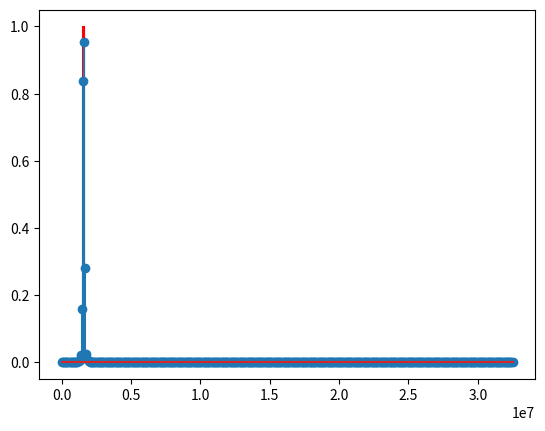
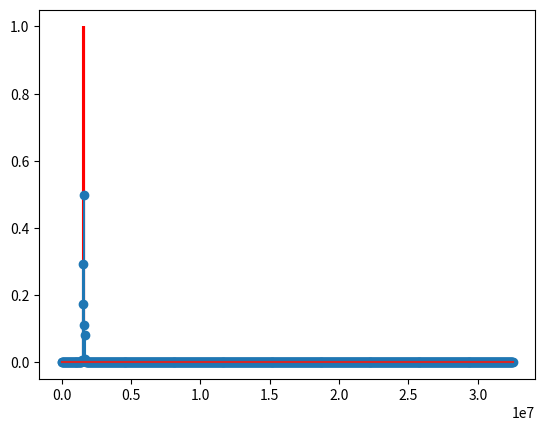
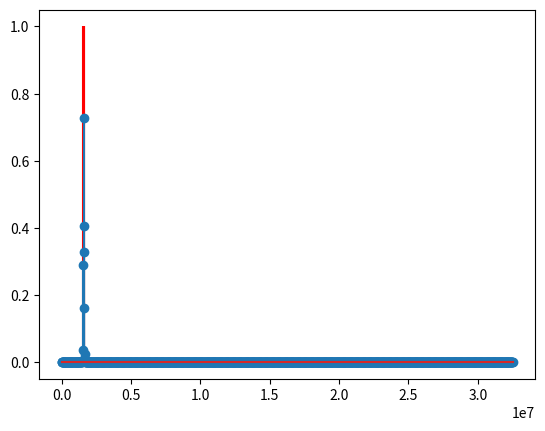
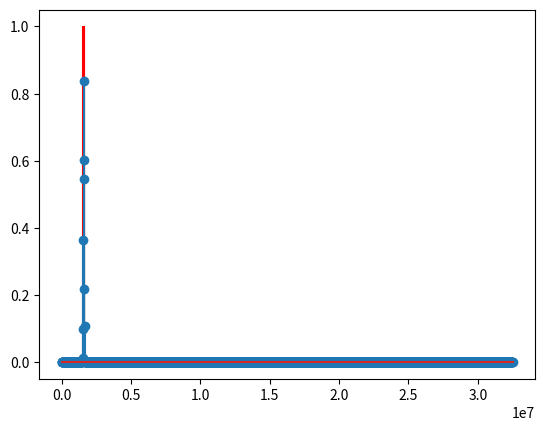
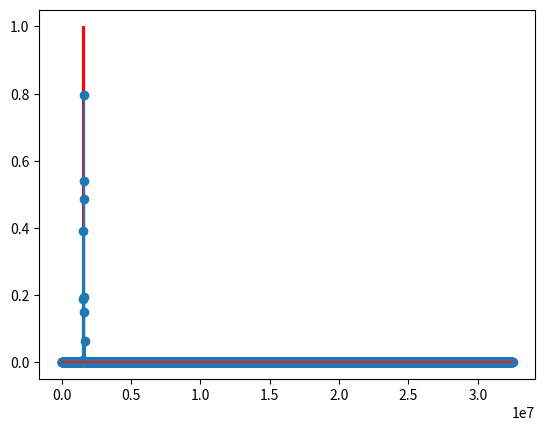
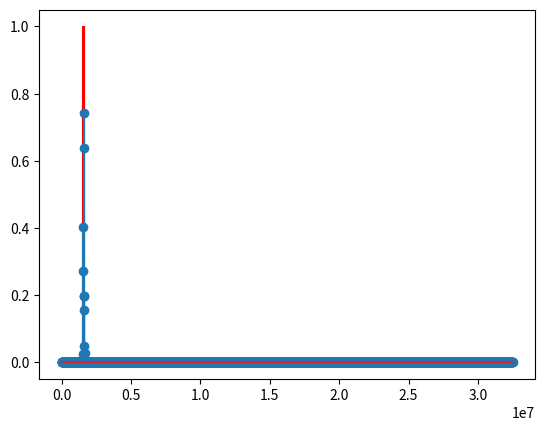
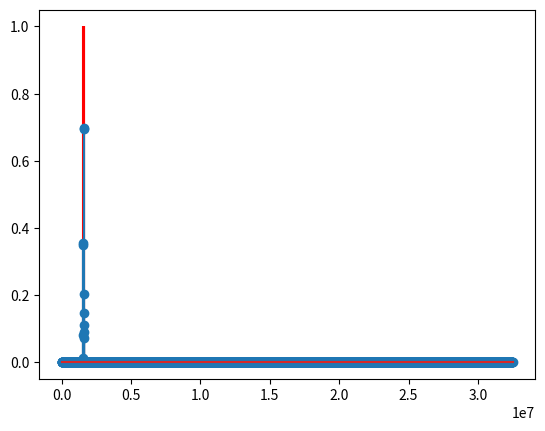
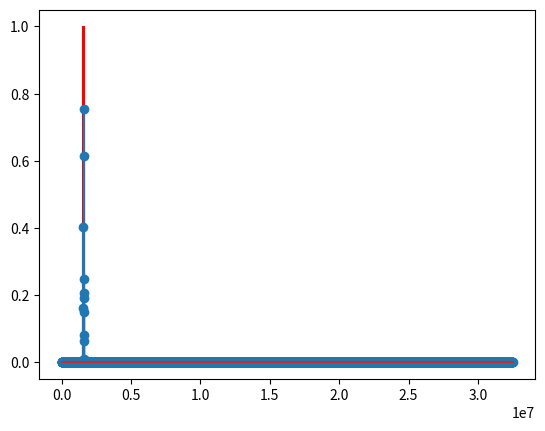
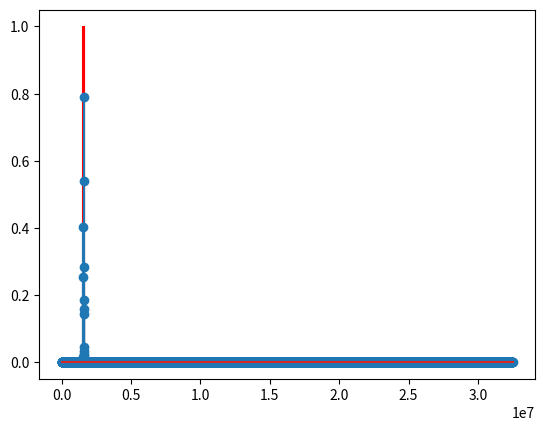
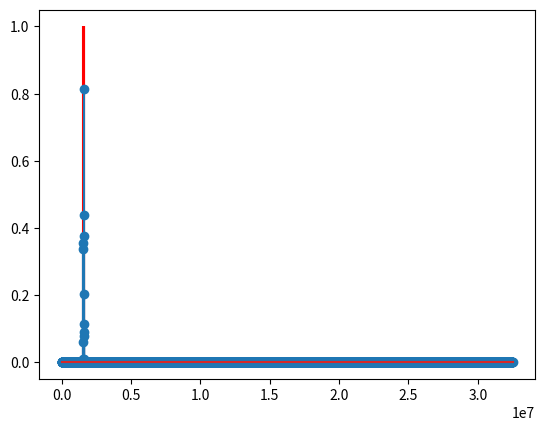

Here is the Python script that generated these plots, in order:
""" Analysis on noise floor, fft size and output power"""
import numpy as np
from scipy.signal import windows
from scipy import fft
import matplotlib.pyplot as plt

def get_fft_index(frequency, sample_rate, bin_size):
    """ Get index at which this frequency component is placed 
        after performing a DTFT
        bin_size im bits
    """
    # Calculate frequency spacing
    delta_f = sample_rate/bin_size
    # Calculate the bin_number (is the index)
    bin_number = np.divide(frequency,delta_f)
    bin_number = np.round(bin_number)

    return bin_number

def discrete_sine(sample_rate, frequency, num_samples):
    # Create discrete sine 
    time_ax = np.arange(num_samples)/sample_rate
    signal = np.sin(2*np.pi*frequency*time_ax)
    return signal

# System constants
sample_rate = 65e6
center_frequency = 1.59867e6
bandwidth = (1.550e6, 1.65e6)

# fft size
start_pwr = 4
stop_pwr = 18
steps = stop_pwr-start_pwr+1
pwr = np.linspace(8e2, 1e4, num=10)
fft_size_array = pwr
print(pwr, fft_size_array)

# Po min (normalized to 1)
pout = np.linspace(1,10, num=10)
pout_array = pout/10
print(pout)

# Noise floor = Po/(6*numberofsamples) --> Number of samples is function of binsize
fraction = 0.0001
n_power_samples = fraction*fft_size_array//2
print(n_power_samples)

# Generate signal
f1 = center_frequency
f2 = 1.57e6
f3 = 1.632e6
fft_signal = []
for i, fft_size in enumerate(fft_size_array):
    # Make sure it is int
    fft_size = int(fft_size)

    # Get time signal
    time_signal_1 = discrete_sine(sample_rate, center_frequency, fft_size)
    time_signal_2 = 0.5*discrete_sine(sample_rate, f2, fft_size)
    time_signal_3 = 0.25*discrete_sine(sample_rate, f3, fft_size)
    time_signal = time_signal_1 + time_signal_2 + time_signal_3
    # plt.figure()
    # plt.plot(time_signal)
    # plt.show()

    # time_signal = discrete_sine(sample_rate, center_frequency, fft_size)
    # Window signal
    window_signal = windows.hann(fft_size)
    time_windowed = time_signal*window_signal

    # Get fft
    size = fft_size//2
    fft_signal = 1.63*fft.rfft(time_windowed)/size
    omega_fft = fft.rfftfreq(time_windowed.size, 1/sample_rate)

    # Calculate signal power 
    index = get_fft_index(center_frequency, sample_rate, fft_size)
    print("index",index)
    upper_i = int(index + n_power_samples[i]//2)
    lower_i = int(index - n_power_samples[i]//2)
    print("Power samples", n_power_samples[i])
    magnitudes_around_peak = np.abs(fft_signal[lower_i:upper_i])
    print("mags around peak",len(magnitudes_around_peak))
    power_out = np.sum(magnitudes_around_peak**2)
    print("power out",power_out)
    
    # Calculate alowed noise power
    # alowed_noise = power_out/(6*n_power_samples[i])
    # noise = 
    
    print("FFT SIZE",fft_size)
    plt.figure()
    plt.vlines(x= [f1,f2,f3], ymax=1, ymin=0, colors='red')
    plt.stem(omega_fft, np.abs(fft_signal))
    # plt.xlim(bandwidth)
    plt.show()

# Generate noise leve